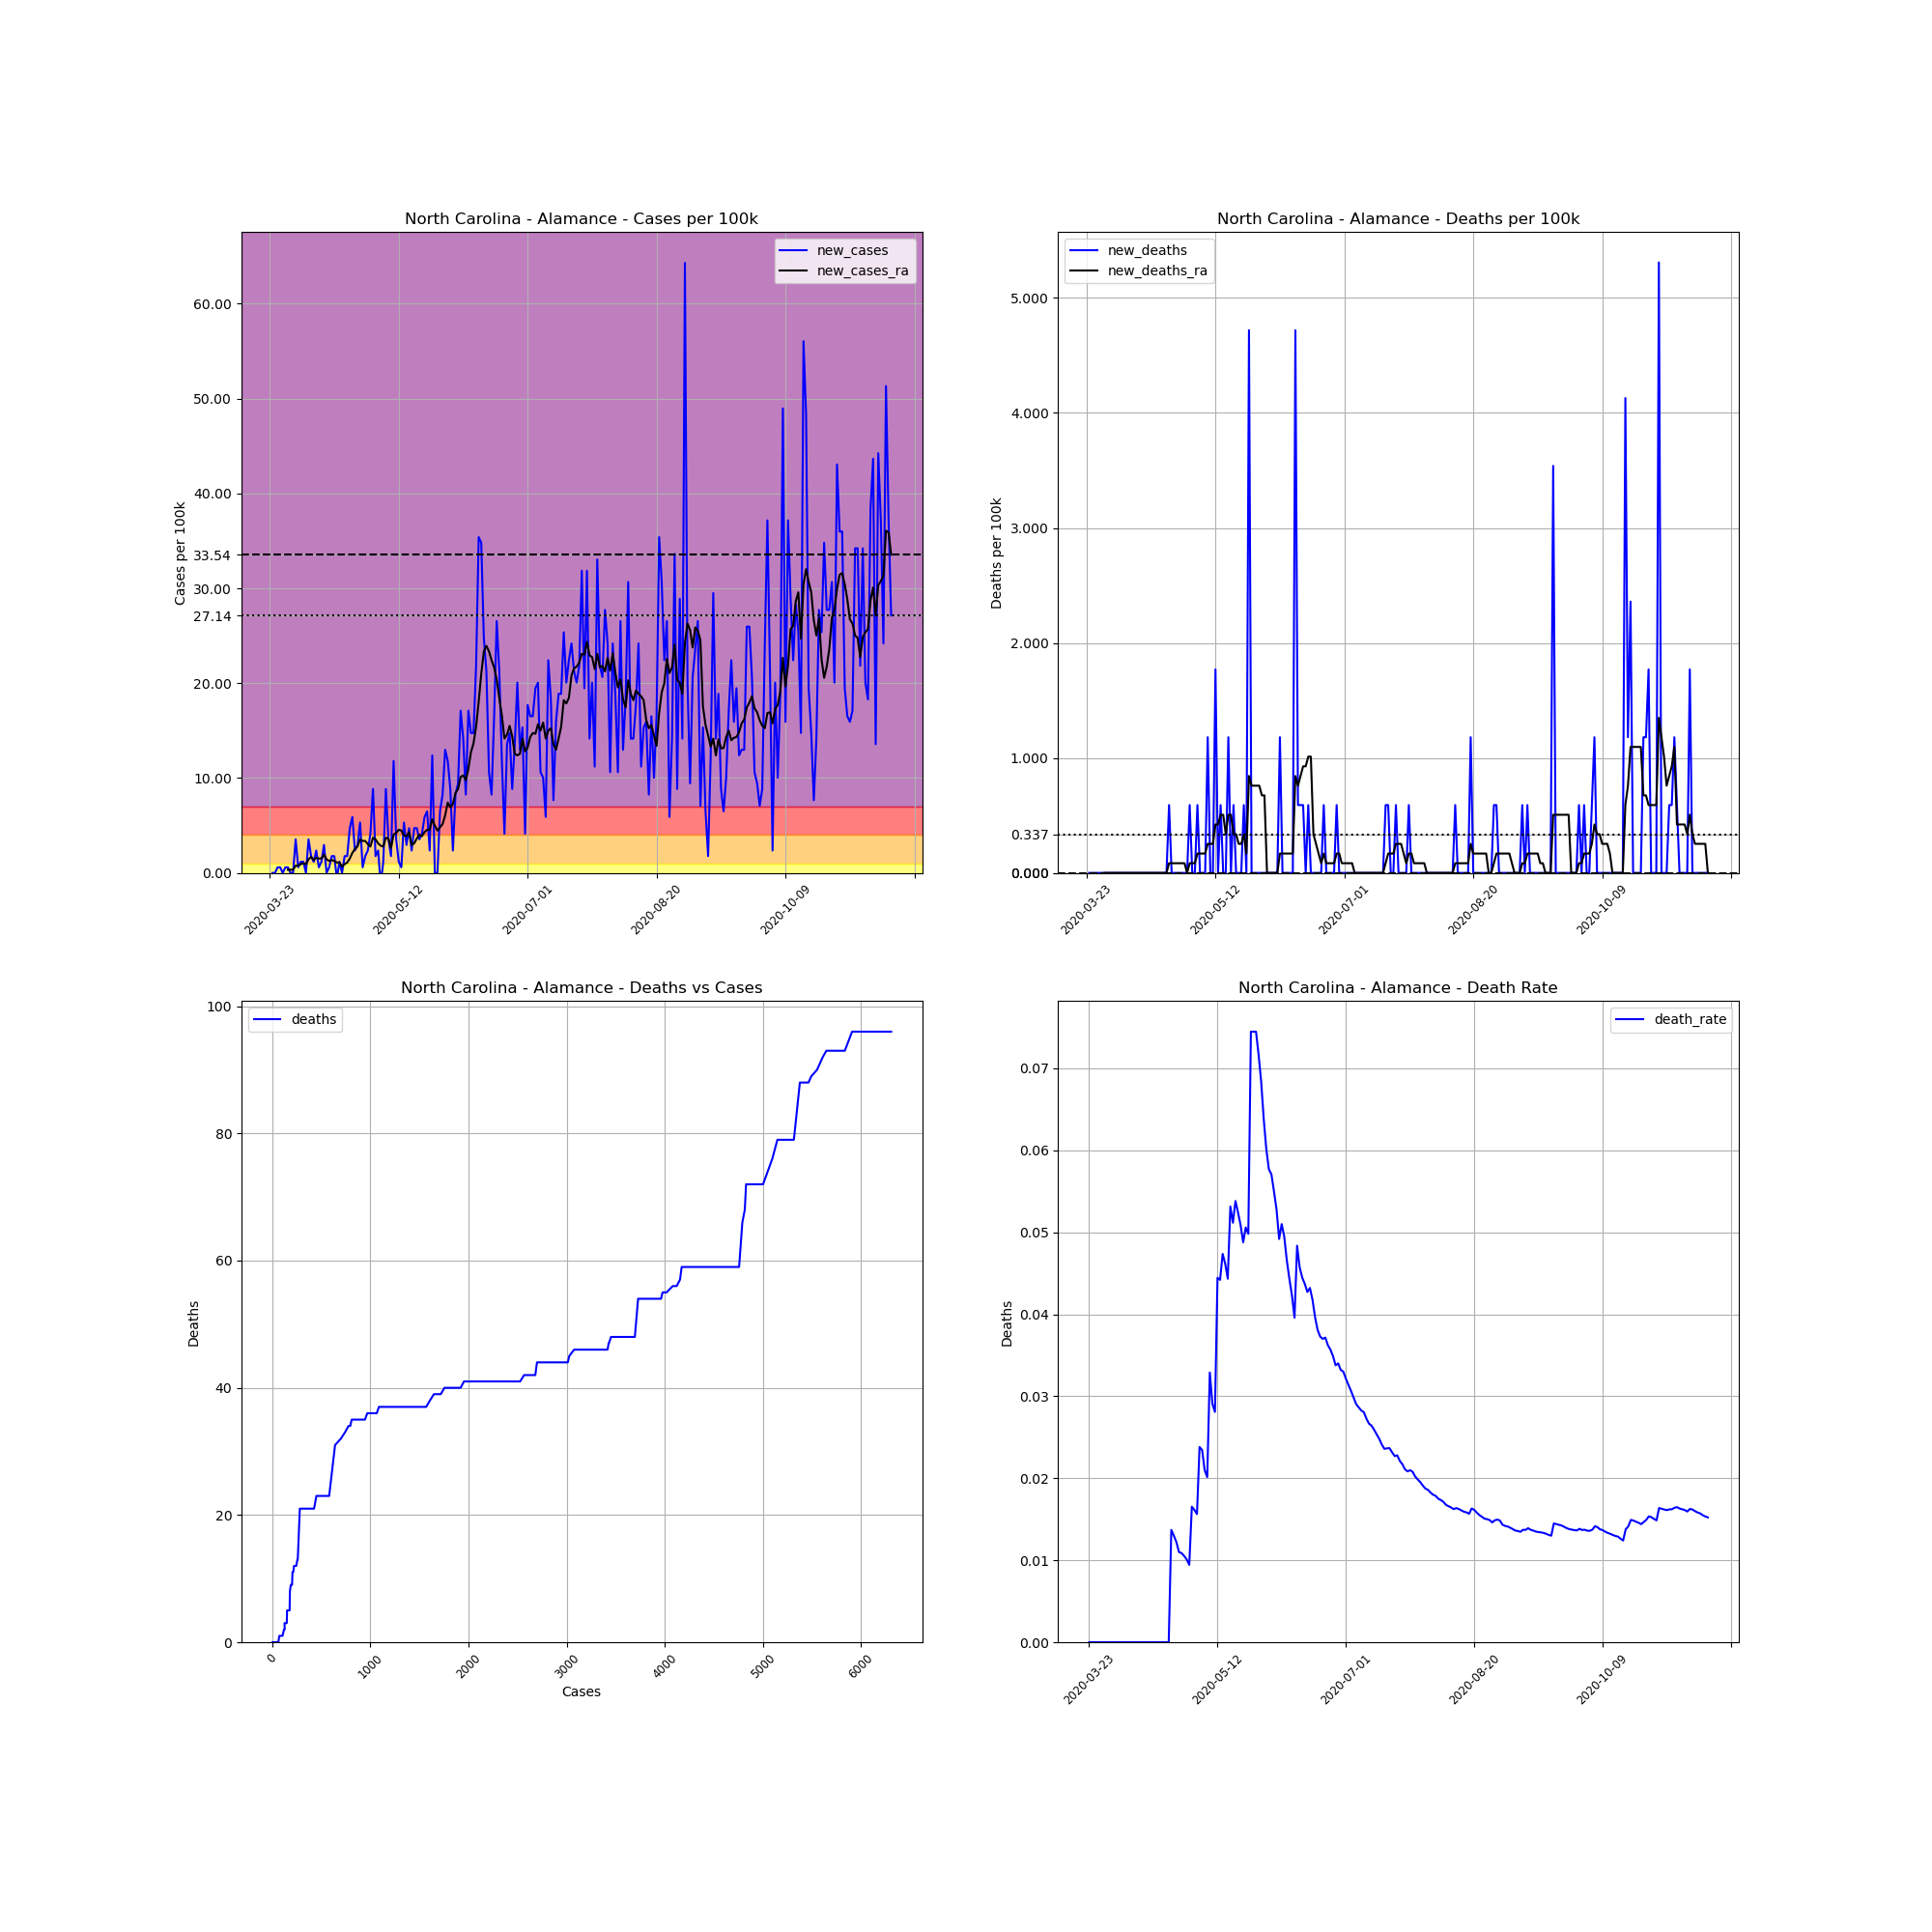

Source data for this figure (header and first rows):
, date, county, state, fips, cases, deaths, COUNTY, STNAME, CTYNAME, POPESTIMATE2019, cases_per_100k, deaths_per_100k, death_rate, new_cases, new_deaths, new_cases_ra, new_deaths_ra
292947, 2020-03-23, Alamance, North Carolina, 37001, 3, 0, 1, North Carolina, Alamance, 169509, 1.77, 0.0, 0.0, , , , 
292948, 2020-03-24, Alamance, North Carolina, 37001, 3, 0, 1, North Carolina, Alamance, 169509, 1.77, 0.0, 0.0, 0.0, 0.0, , 
292949, 2020-03-25, Alamance, North Carolina, 37001, 3, 0, 1, North Carolina, Alamance, 169509, 1.77, 0.0, 0.0, 0.0, 0.0, , 
292950, 2020-03-26, Alamance, North Carolina, 37001, 4, 0, 1, North Carolina, Alamance, 169509, 2.36, 0.0, 0.0, 0.5899, 0.0, , 
292951, 2020-03-27, Alamance, North Carolina, 37001, 5, 0, 1, North Carolina, Alamance, 169509, 2.95, 0.0, 0.0, 0.5899, 0.0, , 
292952, 2020-03-28, Alamance, North Carolina, 37001, 5, 0, 1, North Carolina, Alamance, 169509, 2.95, 0.0, 0.0, 0.0, 0.0, , 
292953, 2020-03-29, Alamance, North Carolina, 37001, 6, 0, 1, North Carolina, Alamance, 169509, 3.54, 0.0, 0.0, 0.5899, 0.0, , 
292954, 2020-03-30, Alamance, North Carolina, 37001, 7, 0, 1, North Carolina, Alamance, 169509, 4.13, 0.0, 0.0, 0.5899, 0.0, 0.3371, 0.0
292955, 2020-03-31, Alamance, North Carolina, 37001, 7, 0, 1, North Carolina, Alamance, 169509, 4.13, 0.0, 0.0, 0.0, 0.0, 0.3371, 0.0
292956, 2020-04-01, Alamance, North Carolina, 37001, 7, 0, 1, North Carolina, Alamance, 169509, 4.13, 0.0, 0.0, 0.0, 0.0, 0.3371, 0.0
292957, 2020-04-02, Alamance, North Carolina, 37001, 13, 0, 1, North Carolina, Alamance, 169509, 7.669, 0.0, 0.0, 3.54, 0.0, 0.7585, 0.0
292958, 2020-04-03, Alamance, North Carolina, 37001, 14, 0, 1, North Carolina, Alamance, 169509, 8.259, 0.0, 0.0, 0.5899, 0.0, 0.7585, 0.0
292959, 2020-04-04, Alamance, North Carolina, 37001, 16, 0, 1, North Carolina, Alamance, 169509, 9.439, 0.0, 0.0, 1.18, 0.0, 0.927, 0.0
292960, 2020-04-05, Alamance, North Carolina, 37001, 18, 0, 1, North Carolina, Alamance, 169509, 10.62, 0.0, 0.0, 1.18, 0.0, 1.011, 0.0
292961, 2020-04-06, Alamance, North Carolina, 37001, 18, 0, 1, North Carolina, Alamance, 169509, 10.62, 0.0, 0.0, 0.0, 0.0, 0.927, 0.0
292962, 2020-04-07, Alamance, North Carolina, 37001, 24, 0, 1, North Carolina, Alamance, 169509, 14.16, 0.0, 0.0, 3.54, 0.0, 1.433, 0.0
292963, 2020-04-08, Alamance, North Carolina, 37001, 27, 0, 1, North Carolina, Alamance, 169509, 15.93, 0.0, 0.0, 1.77, 0.0, 1.686, 0.0
292964, 2020-04-09, Alamance, North Carolina, 37001, 29, 0, 1, North Carolina, Alamance, 169509, 17.11, 0.0, 0.0, 1.18, 0.0, 1.348, 0.0
292965, 2020-04-10, Alamance, North Carolina, 37001, 33, 0, 1, North Carolina, Alamance, 169509, 19.47, 0.0, 0.0, 2.36, 0.0, 1.601, 0.0
292966, 2020-04-11, Alamance, North Carolina, 37001, 34, 0, 1, North Carolina, Alamance, 169509, 20.06, 0.0, 0.0, 0.5899, 0.0, 1.517, 0.0
292967, 2020-04-12, Alamance, North Carolina, 37001, 36, 0, 1, North Carolina, Alamance, 169509, 21.24, 0.0, 0.0, 1.18, 0.0, 1.517, 0.0
292968, 2020-04-13, Alamance, North Carolina, 37001, 41, 0, 1, North Carolina, Alamance, 169509, 24.19, 0.0, 0.0, 2.95, 0.0, 1.938, 0.0
292969, 2020-04-14, Alamance, North Carolina, 37001, 41, 0, 1, North Carolina, Alamance, 169509, 24.19, 0.0, 0.0, 0.0, 0.0, 1.433, 0.0
292970, 2020-04-15, Alamance, North Carolina, 37001, 42, 0, 1, North Carolina, Alamance, 169509, 24.78, 0.0, 0.0, 0.5899, 0.0, 1.264, 0.0
292971, 2020-04-16, Alamance, North Carolina, 37001, 45, 0, 1, North Carolina, Alamance, 169509, 26.55, 0.0, 0.0, 1.77, 0.0, 1.348, 0.0
292972, 2020-04-17, Alamance, North Carolina, 37001, 48, 0, 1, North Carolina, Alamance, 169509, 28.32, 0.0, 0.0, 1.77, 0.0, 1.264, 0.0
292973, 2020-04-18, Alamance, North Carolina, 37001, 47, 0, 1, North Carolina, Alamance, 169509, 27.73, 0.0, 0.0, -0.5899, 0.0, 1.096, 0.0
292974, 2020-04-19, Alamance, North Carolina, 37001, 49, 0, 1, North Carolina, Alamance, 169509, 28.91, 0.0, 0.0, 1.18, 0.0, 1.096, 0.0
292975, 2020-04-20, Alamance, North Carolina, 37001, 49, 0, 1, North Carolina, Alamance, 169509, 28.91, 0.0, 0.0, 0.0, 0.0, 0.6742, 0.0
292976, 2020-04-21, Alamance, North Carolina, 37001, 52, 0, 1, North Carolina, Alamance, 169509, 30.68, 0.0, 0.0, 1.77, 0.0, 0.927, 0.0
292977, 2020-04-22, Alamance, North Carolina, 37001, 55, 0, 1, North Carolina, Alamance, 169509, 32.45, 0.0, 0.0, 1.77, 0.0, 1.096, 0.0
292978, 2020-04-23, Alamance, North Carolina, 37001, 63, 0, 1, North Carolina, Alamance, 169509, 37.17, 0.0, 0.0, 4.72, 0.0, 1.517, 0.0
292979, 2020-04-24, Alamance, North Carolina, 37001, 73, 1, 1, North Carolina, Alamance, 169509, 43.07, 0.5899, 0.0137, 5.899, 0.5899, 2.107, 0.08428
292980, 2020-04-25, Alamance, North Carolina, 37001, 77, 1, 1, North Carolina, Alamance, 169509, 45.43, 0.5899, 0.01299, 2.36, 0.0, 2.528, 0.08428
292981, 2020-04-26, Alamance, North Carolina, 37001, 82, 1, 1, North Carolina, Alamance, 169509, 48.38, 0.5899, 0.0122, 2.95, 0.0, 2.781, 0.08428
292982, 2020-04-27, Alamance, North Carolina, 37001, 91, 1, 1, North Carolina, Alamance, 169509, 53.68, 0.5899, 0.01099, 5.309, 0.0, 3.54, 0.08428
292983, 2020-04-28, Alamance, North Carolina, 37001, 92, 1, 1, North Carolina, Alamance, 169509, 54.27, 0.5899, 0.01087, 0.5899, 0.0, 3.371, 0.08428
292984, 2020-04-29, Alamance, North Carolina, 37001, 95, 1, 1, North Carolina, Alamance, 169509, 56.04, 0.5899, 0.01053, 1.77, 0.0, 3.371, 0.08428
292985, 2020-04-30, Alamance, North Carolina, 37001, 99, 1, 1, North Carolina, Alamance, 169509, 58.4, 0.5899, 0.0101, 2.36, 0.0, 3.034, 0.08428
292986, 2020-05-01, Alamance, North Carolina, 37001, 106, 1, 1, North Carolina, Alamance, 169509, 62.53, 0.5899, 0.009434, 4.13, 0.0, 2.781, 0.0
292987, 2020-05-02, Alamance, North Carolina, 37001, 121, 2, 1, North Carolina, Alamance, 169509, 71.38, 1.18, 0.01653, 8.849, 0.5899, 3.708, 0.08428
292988, 2020-05-03, Alamance, North Carolina, 37001, 124, 2, 1, North Carolina, Alamance, 169509, 73.15, 1.18, 0.01613, 1.77, 0.0, 3.54, 0.08428
292989, 2020-05-04, Alamance, North Carolina, 37001, 128, 2, 1, North Carolina, Alamance, 169509, 75.51, 1.18, 0.01562, 2.36, 0.0, 3.118, 0.08428
292990, 2020-05-05, Alamance, North Carolina, 37001, 126, 3, 1, North Carolina, Alamance, 169509, 74.33, 1.77, 0.02381, -1.18, 0.5899, 2.865, 0.1686
292991, 2020-05-06, Alamance, North Carolina, 37001, 128, 3, 1, North Carolina, Alamance, 169509, 75.51, 1.77, 0.02344, 1.18, 0.0, 2.781, 0.1686
292992, 2020-05-07, Alamance, North Carolina, 37001, 143, 3, 1, North Carolina, Alamance, 169509, 84.36, 1.77, 0.02098, 8.849, 0.0, 3.708, 0.1686
292993, 2020-05-08, Alamance, North Carolina, 37001, 149, 3, 1, North Carolina, Alamance, 169509, 87.9, 1.77, 0.02013, 3.54, 0.0, 3.624, 0.1686
292994, 2020-05-09, Alamance, North Carolina, 37001, 152, 5, 1, North Carolina, Alamance, 169509, 89.67, 2.95, 0.03289, 1.77, 1.18, 2.613, 0.2528
292995, 2020-05-10, Alamance, North Carolina, 37001, 172, 5, 1, North Carolina, Alamance, 169509, 101.5, 2.95, 0.02907, 11.8, 0.0, 4.045, 0.2528
292996, 2020-05-11, Alamance, North Carolina, 37001, 178, 5, 1, North Carolina, Alamance, 169509, 105, 2.95, 0.02809, 3.54, 0.0, 4.214, 0.2528
292997, 2020-05-12, Alamance, North Carolina, 37001, 180, 8, 1, North Carolina, Alamance, 169509, 106.2, 4.72, 0.04444, 1.18, 1.77, 4.551, 0.4214
292998, 2020-05-13, Alamance, North Carolina, 37001, 181, 8, 1, North Carolina, Alamance, 169509, 106.8, 4.72, 0.0442, 0.5899, 0.0, 4.467, 0.4214
292999, 2020-05-14, Alamance, North Carolina, 37001, 190, 9, 1, North Carolina, Alamance, 169509, 112.1, 5.309, 0.04737, 5.309, 0.5899, 3.961, 0.5057
293000, 2020-05-15, Alamance, North Carolina, 37001, 195, 9, 1, North Carolina, Alamance, 169509, 115, 5.309, 0.04615, 2.95, 0.0, 3.877, 0.5057
293001, 2020-05-16, Alamance, North Carolina, 37001, 203, 9, 1, North Carolina, Alamance, 169509, 119.8, 5.309, 0.04433, 4.72, 0.0, 4.298, 0.3371
293002, 2020-05-17, Alamance, North Carolina, 37001, 207, 11, 1, North Carolina, Alamance, 169509, 122.1, 6.489, 0.05314, 2.36, 1.18, 2.95, 0.5057
293003, 2020-05-18, Alamance, North Carolina, 37001, 215, 11, 1, North Carolina, Alamance, 169509, 126.8, 6.489, 0.05116, 4.72, 0.0, 3.118, 0.5057
293004, 2020-05-19, Alamance, North Carolina, 37001, 223, 12, 1, North Carolina, Alamance, 169509, 131.6, 7.079, 0.05381, 4.72, 0.5899, 3.624, 0.3371
293005, 2020-05-20, Alamance, North Carolina, 37001, 229, 12, 1, North Carolina, Alamance, 169509, 135.1, 7.079, 0.0524, 3.54, 0.0, 4.045, 0.3371
293006, 2020-05-21, Alamance, North Carolina, 37001, 236, 12, 1, North Carolina, Alamance, 169509, 139.2, 7.079, 0.05085, 4.13, 0.0, 3.877, 0.2528
... 182 more rows
